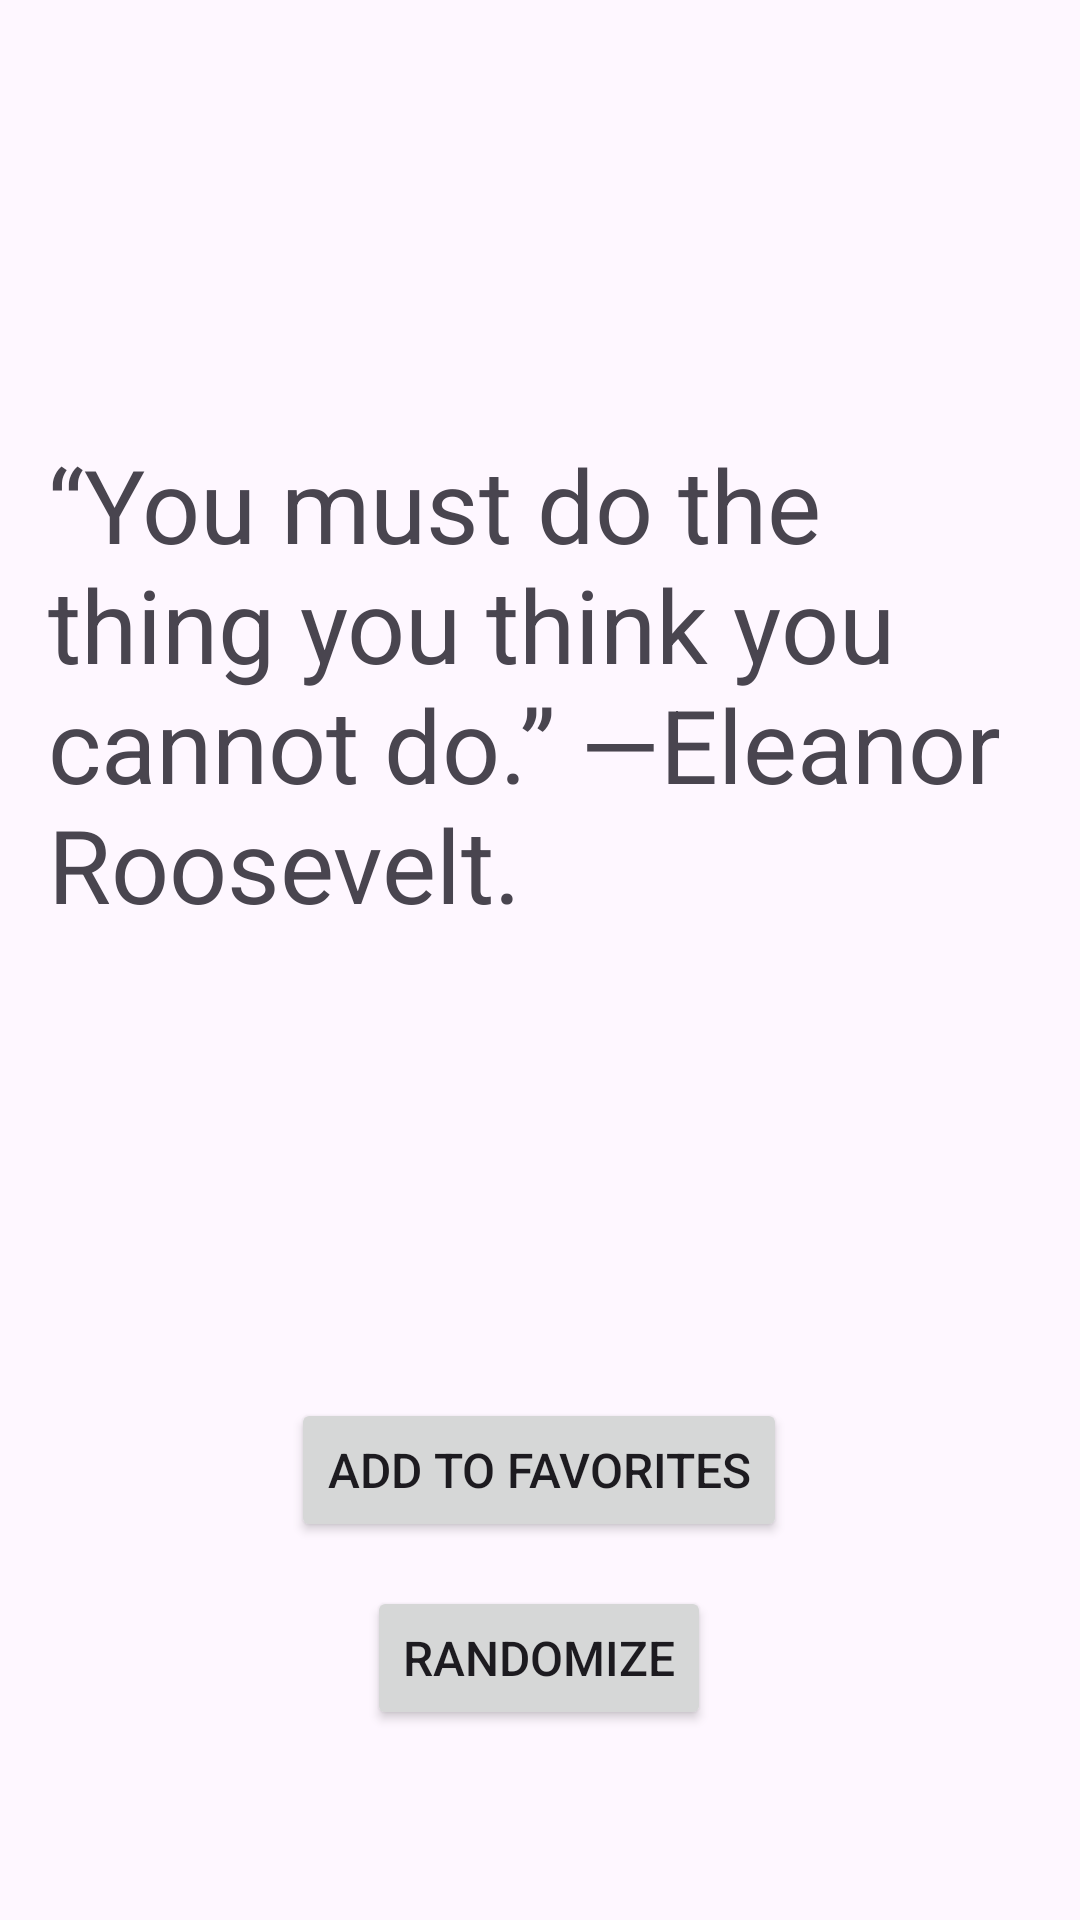

Write the Android layout XML for this screen, with the resource values it uses.
<!-- AndroidManifest.xml: application theme Theme.CISCOActivity -->
<!-- res/layout/motivational_main.xml -->
<?xml version="1.0" encoding="utf-8"?>
<androidx.constraintlayout.widget.ConstraintLayout xmlns:android="http://schemas.android.com/apk/res/android"
    xmlns:app="http://schemas.android.com/apk/res-auto"
    xmlns:tools="http://schemas.android.com/tools"
    android:layout_width="match_parent"
    android:layout_height="match_parent">

    <Button
        android:id="@+id/button4"
        android:layout_width="wrap_content"
        android:layout_height="wrap_content"
        android:text="Randomize"
        android:textSize="16sp"
        app:layout_constraintBottom_toBottomOf="parent"
        app:layout_constraintEnd_toEndOf="parent"
        app:layout_constraintHorizontal_bias="0.498"
        app:layout_constraintStart_toStartOf="parent"
        app:layout_constraintTop_toTopOf="parent"
        app:layout_constraintVertical_bias="0.893" />

    <TextView
        android:id="@+id/textView2"
        android:layout_width="wrap_content"
        android:layout_height="wrap_content"
        android:layout_marginStart="16dp"
        android:text="“You must do the thing you think you cannot do.” ―Eleanor Roosevelt."
        android:textSize="34sp"
        app:layout_constraintBottom_toBottomOf="parent"
        app:layout_constraintStart_toStartOf="parent"
        app:layout_constraintTop_toTopOf="parent"
        app:layout_constraintVertical_bias="0.306" />

    <Button
        android:id="@+id/button5"
        android:layout_width="wrap_content"
        android:layout_height="wrap_content"
        android:text="Add to Favorites"
        android:textSize="16sp"
        app:layout_constraintBottom_toBottomOf="parent"
        app:layout_constraintEnd_toEndOf="parent"
        app:layout_constraintHorizontal_bias="0.498"
        app:layout_constraintStart_toStartOf="parent"
        app:layout_constraintTop_toTopOf="parent"
        app:layout_constraintVertical_bias="0.787" />
</androidx.constraintlayout.widget.ConstraintLayout>
<!-- resources referenced by this layout -->
<resources>
  <style name="Theme.CISCOActivity" parent="Base.Theme.CISCOActivity" />
  <style name="Base.Theme.CISCOActivity" parent="Theme.Material3.DayNight.NoActionBar">
          
          
      </style>
</resources>
